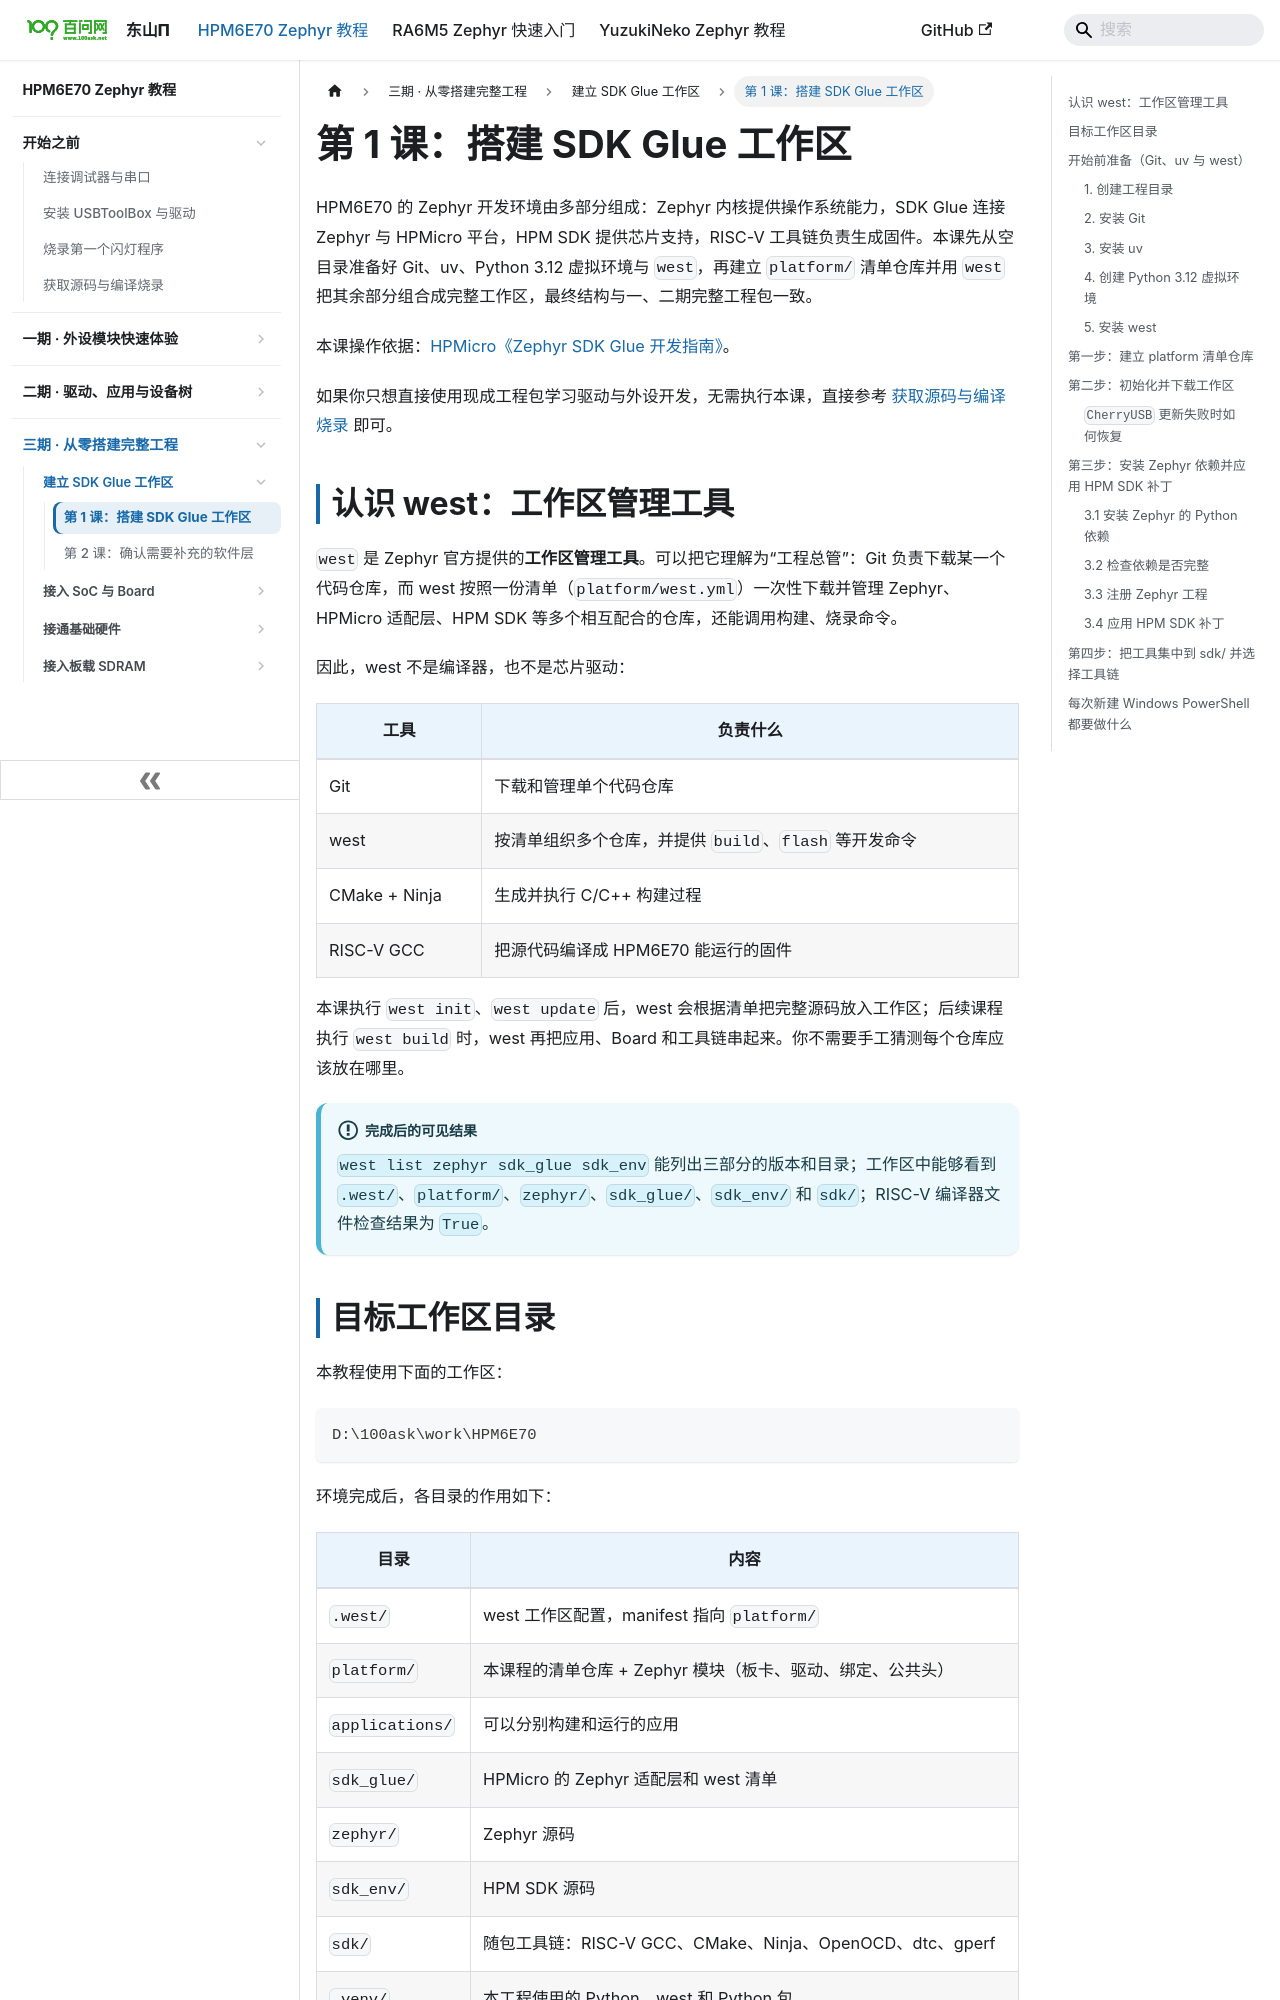

repository: 100askTeam/zephyr-docs · page: docs/p3-01-搭建SDK-Glue工作区/index.html · generator: docusaurus

---
sidebar_position: 2
title: 第 1 课：搭建 SDK Glue 工作区
---

# 第 1 课：搭建 SDK Glue 工作区

HPM6E70 的 Zephyr 开发环境由多部分组成：Zephyr 内核提供操作系统能力，SDK Glue 连接 Zephyr 与 HPMicro 平台，HPM SDK 提供芯片支持，RISC-V 工具链负责生成固件。本课先从空目录准备好 Git、uv、Python 3.12 虚拟环境与 `west`，再建立 `platform/` 清单仓库并用 `west` 把其余部分组合成完整工作区，最终结构与一、二期完整工程包一致。

本课操作依据：[HPMicro《Zephyr SDK Glue 开发指南》](https://kb.hpmicro.com/2025/12/03/zephyr-zephyr-sdk-glue-%E5%BC%80%E5%8F%91%E6%8C%87%E5%8D%97/#windows-%E7%8E%AF%E5%A2%83%E6%90%AD%E5%BB%BA)。

如果你只想直接使用现成工程包学习驱动与外设开发，无需执行本课，直接参考 [获取源码与编译烧录](../start-04-获取源码与编译烧录/README.md) 即可。

## 认识 west：工作区管理工具

`west` 是 Zephyr 官方提供的**工作区管理工具**。可以把它理解为“工程总管”：Git 负责下载某一个代码仓库，而 west 按照一份清单（`platform/west.yml`）一次性下载并管理 Zephyr、HPMicro 适配层、HPM SDK 等多个相互配合的仓库，还能调用构建、烧录命令。

因此，west 不是编译器，也不是芯片驱动：

| 工具 | 负责什么 |
| --- | --- |
| Git | 下载和管理单个代码仓库 |
| west | 按清单组织多个仓库，并提供 `build`、`flash` 等开发命令 |
| CMake + Ninja | 生成并执行 C/C++ 构建过程 |
| RISC-V GCC | 把源代码编译成 HPM6E70 能运行的固件 |

本课执行 `west init`、`west update` 后，west 会根据清单把完整源码放入工作区；后续课程执行 `west build` 时，west 再把应用、Board 和工具链串起来。你不需要手工猜测每个仓库应该放在哪里。

:::info[完成后的可见结果]
`west list zephyr sdk_glue sdk_env` 能列出三部分的版本和目录；工作区中能够看到 `.west/`、`platform/`、`zephyr/`、`sdk_glue/`、`sdk_env/` 和 `sdk/`；RISC-V 编译器文件检查结果为 `True`。
:::
